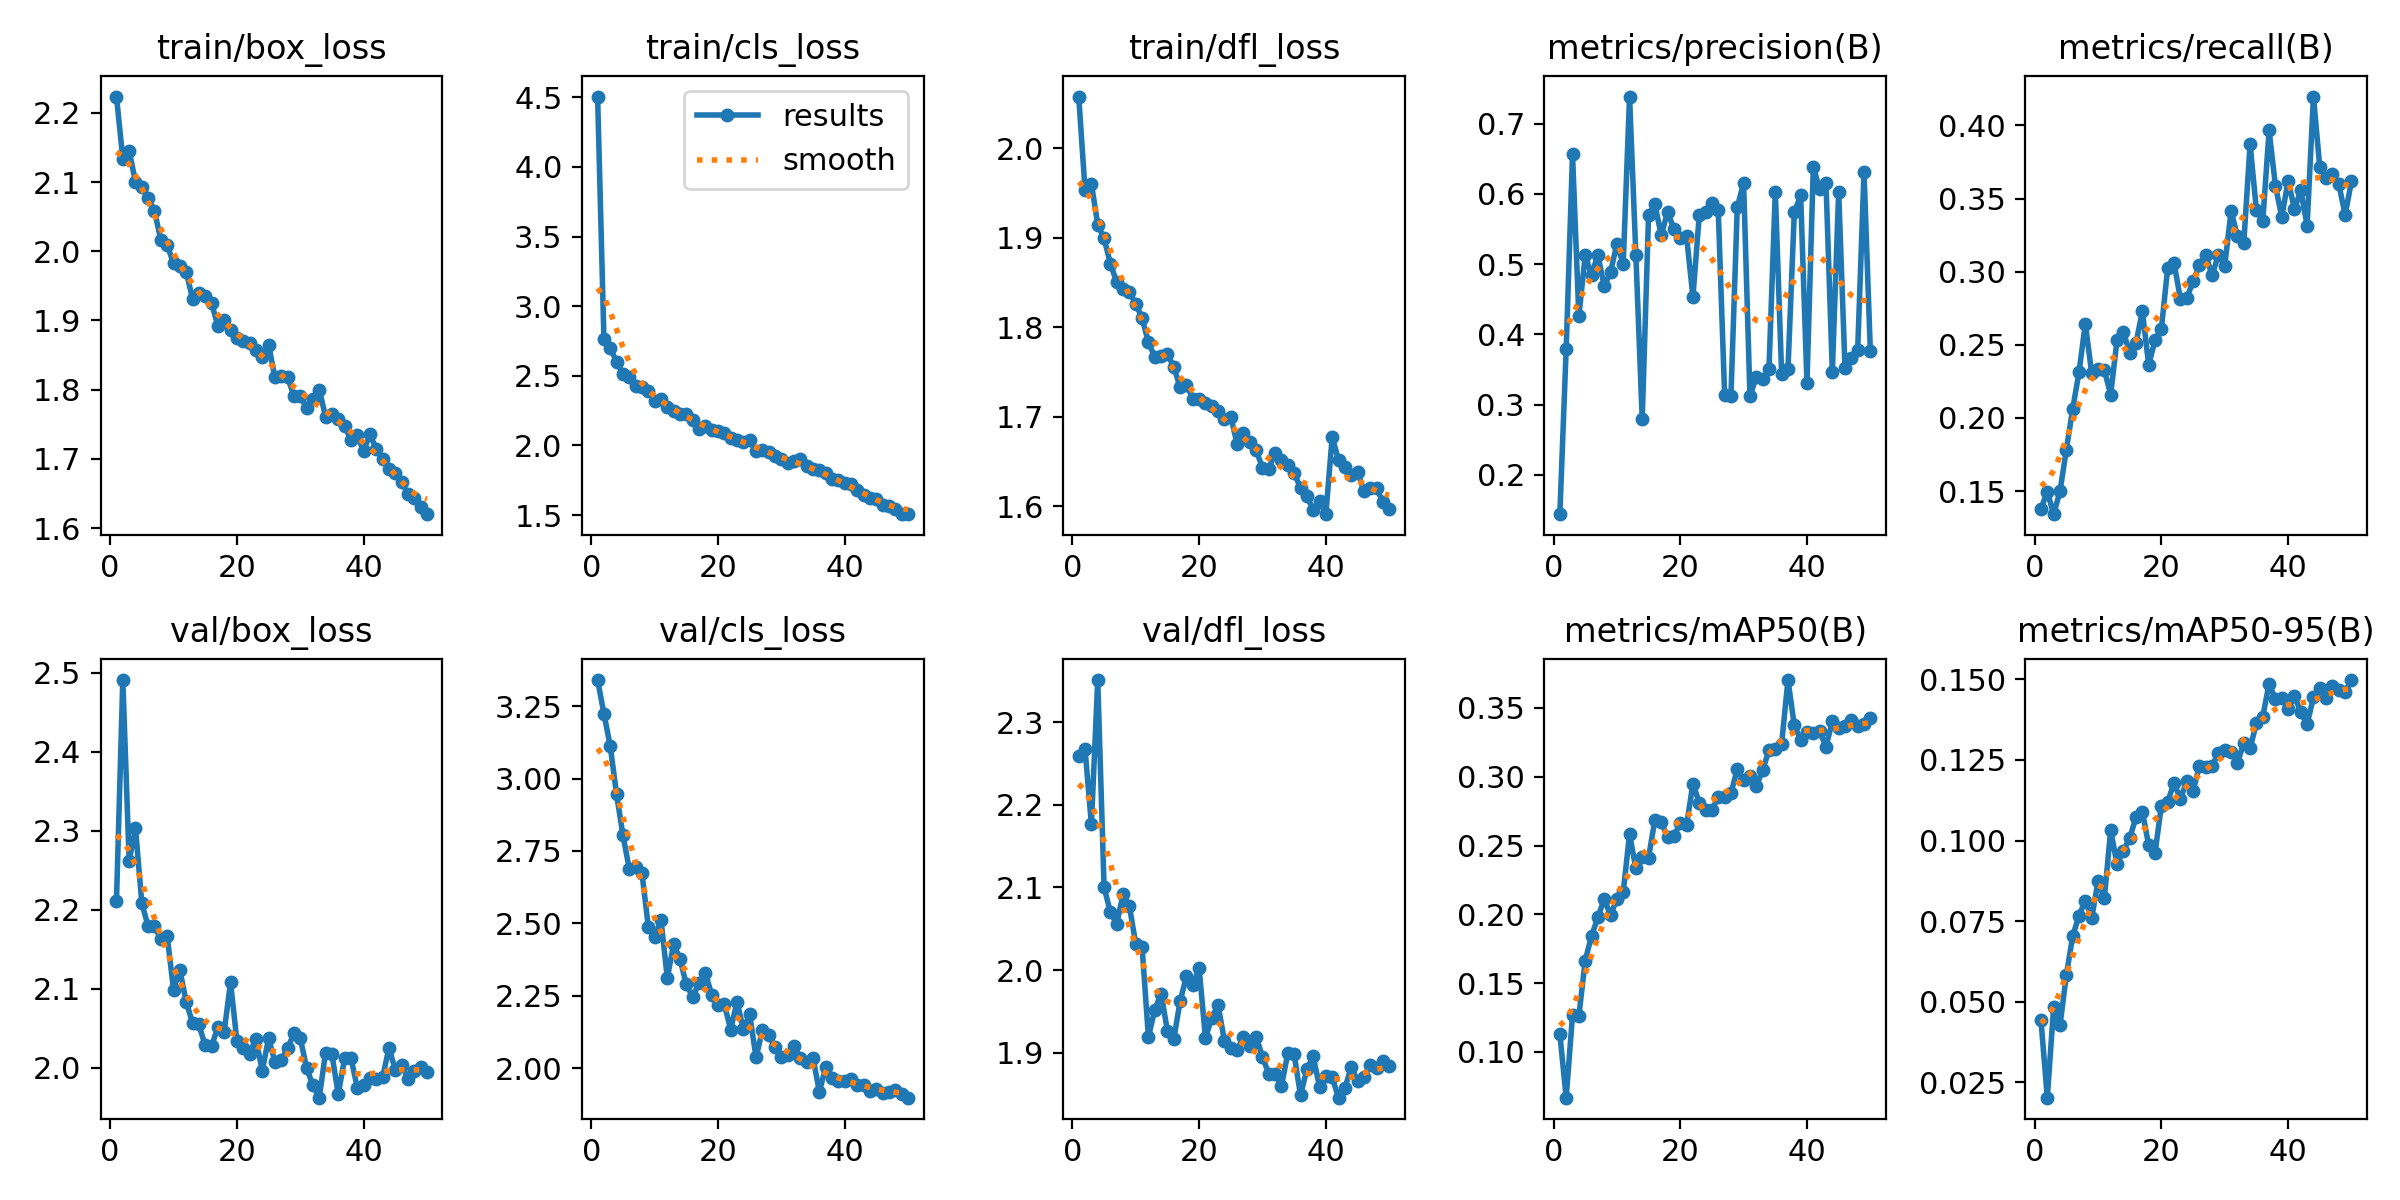

The table this chart was drawn from, first rows:
epoch, time, train/box_loss, train/cls_loss, train/dfl_loss, metrics/precision(B), metrics/recall(B), metrics/mAP50(B), metrics/mAP50-95(B), val/box_loss, val/cls_loss, val/dfl_loss, lr/pg0, lr/pg1, lr/pg2
1, 31.69, 2.224, 4.505, 2.058, 0.1442, 0.1379, 0.113, 0.04424, 2.212, 3.34, 2.259, 0.0004143, 0.0004143, 0.0004143
2, 59.57, 2.134, 2.767, 1.953, 0.3795, 0.1496, 0.06676, 0.02022, 2.491, 3.224, 2.267, 0.0008145, 0.0008145, 0.0008145
3, 87.36, 2.145, 2.7, 1.961, 0.6562, 0.1342, 0.1266, 0.04833, 2.262, 3.111, 2.176, 0.001198, 0.001198, 0.001198
4, 115.6, 2.1, 2.599, 1.915, 0.4256, 0.1498, 0.126, 0.04263, 2.304, 2.945, 2.351, 0.001176, 0.001176, 0.001176
5, 143.3, 2.092, 2.514, 1.899, 0.5126, 0.1783, 0.1663, 0.05817, 2.208, 2.804, 2.1, 0.001151, 0.001151, 0.001151
6, 171.6, 2.077, 2.49, 1.871, 0.4843, 0.206, 0.1843, 0.07028, 2.179, 2.688, 2.07, 0.001126, 0.001126, 0.001126
7, 199.6, 2.058, 2.424, 1.85, 0.5135, 0.2312, 0.1977, 0.0767, 2.179, 2.693, 2.056, 0.001102, 0.001102, 0.001102
8, 227.5, 2.017, 2.421, 1.843, 0.4684, 0.2645, 0.2111, 0.08138, 2.162, 2.674, 2.092, 0.001077, 0.001077, 0.001077
9, 255.2, 2.009, 2.394, 1.839, 0.4891, 0.2307, 0.1994, 0.07584, 2.167, 2.489, 2.077, 0.001052, 0.001052, 0.001052
10, 282.9, 1.982, 2.321, 1.827, 0.5285, 0.2337, 0.2111, 0.08735, 2.099, 2.452, 2.032, 0.001027, 0.001027, 0.001027
11, 311, 1.978, 2.331, 1.81, 0.5004, 0.2326, 0.2161, 0.08202, 2.123, 2.513, 2.028, 0.001002, 0.001002, 0.001002
12, 338.7, 1.97, 2.276, 1.783, 0.7386, 0.216, 0.2583, 0.1033, 2.084, 2.311, 1.919, 0.0009778, 0.0009778, 0.0009778
13, 366.7, 1.932, 2.245, 1.767, 0.5125, 0.2532, 0.2333, 0.09269, 2.056, 2.429, 1.952, 0.000953, 0.000953, 0.000953
14, 394.4, 1.94, 2.227, 1.768, 0.2791, 0.2589, 0.242, 0.09689, 2.055, 2.377, 1.971, 0.0009283, 0.0009283, 0.0009283
15, 422.3, 1.935, 2.227, 1.77, 0.57, 0.2448, 0.2412, 0.1007, 2.028, 2.289, 1.927, 0.0009035, 0.0009035, 0.0009035
16, 450.3, 1.926, 2.182, 1.756, 0.585, 0.2512, 0.2687, 0.1072, 2.027, 2.246, 1.916, 0.0008787, 0.0008787, 0.0008787
17, 478.2, 1.892, 2.12, 1.733, 0.541, 0.2732, 0.267, 0.1089, 2.052, 2.294, 1.962, 0.000854, 0.000854, 0.000854
18, 506, 1.9, 2.138, 1.736, 0.5743, 0.2361, 0.2564, 0.09853, 2.045, 2.329, 1.992, 0.0008293, 0.0008293, 0.0008293
19, 533.3, 1.887, 2.108, 1.721, 0.5504, 0.2534, 0.257, 0.09614, 2.108, 2.254, 1.982, 0.0008045, 0.0008045, 0.0008045
20, 560.8, 1.875, 2.103, 1.721, 0.5371, 0.261, 0.2661, 0.1109, 2.034, 2.219, 2.002, 0.0007797, 0.0007797, 0.0007797
21, 588.5, 1.87, 2.09, 1.715, 0.5395, 0.3026, 0.2647, 0.1121, 2.025, 2.221, 1.918, 0.000755, 0.000755, 0.000755
22, 616.3, 1.867, 2.056, 1.712, 0.4532, 0.306, 0.295, 0.1178, 2.017, 2.133, 1.942, 0.0007302, 0.0007302, 0.0007302
23, 644, 1.857, 2.039, 1.706, 0.5695, 0.2815, 0.2813, 0.1129, 2.037, 2.23, 1.957, 0.0007055, 0.0007055, 0.0007055
24, 671.8, 1.847, 2.023, 1.698, 0.5749, 0.2818, 0.2758, 0.1183, 1.996, 2.135, 1.914, 0.0006808, 0.0006808, 0.0006808
25, 700, 1.865, 2.036, 1.7, 0.5873, 0.2936, 0.2758, 0.1153, 2.037, 2.186, 1.906, 0.000656, 0.000656, 0.000656
26, 727.3, 1.818, 1.957, 1.669, 0.5766, 0.3043, 0.2855, 0.1231, 2.007, 2.037, 1.903, 0.0006312, 0.0006312, 0.0006312
27, 755.5, 1.82, 1.969, 1.682, 0.3145, 0.3117, 0.285, 0.1227, 2.01, 2.13, 1.919, 0.0006065, 0.0006065, 0.0006065
28, 783, 1.818, 1.957, 1.672, 0.3125, 0.2975, 0.288, 0.123, 2.024, 2.115, 1.908, 0.0005818, 0.0005818, 0.0005818
29, 810.4, 1.791, 1.925, 1.663, 0.5809, 0.3115, 0.3055, 0.1273, 2.043, 2.072, 1.92, 0.000557, 0.000557, 0.000557
30, 838.2, 1.79, 1.906, 1.643, 0.6158, 0.3041, 0.2975, 0.128, 2.038, 2.038, 1.895, 0.0005322, 0.0005322, 0.0005322
31, 865.8, 1.774, 1.876, 1.642, 0.3122, 0.3416, 0.3004, 0.1275, 2, 2.047, 1.874, 0.0005075, 0.0005075, 0.0005075
32, 893.4, 1.786, 1.888, 1.66, 0.3396, 0.3243, 0.2933, 0.124, 1.977, 2.077, 1.874, 0.0004827, 0.0004827, 0.0004827
33, 921.2, 1.8, 1.903, 1.652, 0.3364, 0.3194, 0.3047, 0.1303, 1.962, 2.034, 1.86, 0.000458, 0.000458, 0.000458
34, 948.7, 1.761, 1.849, 1.646, 0.3502, 0.3872, 0.3194, 0.1286, 2.019, 2.021, 1.899, 0.0004332, 0.0004332, 0.0004332
35, 976.6, 1.765, 1.832, 1.637, 0.6032, 0.3419, 0.32, 0.1364, 2.017, 2.037, 1.898, 0.0004085, 0.0004085, 0.0004085
36, 1004, 1.757, 1.822, 1.621, 0.3434, 0.3345, 0.3241, 0.1385, 1.966, 1.917, 1.848, 0.0003837, 0.0003837, 0.0003837
37, 1032, 1.748, 1.8, 1.612, 0.3505, 0.3966, 0.3703, 0.1486, 2.012, 2.006, 1.88, 0.000359, 0.000359, 0.000359
38, 1059, 1.727, 1.759, 1.596, 0.5737, 0.3587, 0.3372, 0.1439, 2.012, 1.965, 1.896, 0.0003343, 0.0003343, 0.0003343
39, 1087, 1.735, 1.751, 1.606, 0.5978, 0.3375, 0.327, 0.1441, 1.974, 1.957, 1.859, 0.0003095, 0.0003095, 0.0003095
40, 1115, 1.711, 1.729, 1.591, 0.331, 0.3622, 0.3323, 0.1408, 1.977, 1.956, 1.872, 0.0002848, 0.0002848, 0.0002848
41, 1142, 1.736, 1.721, 1.678, 0.6385, 0.3429, 0.3317, 0.1447, 1.987, 1.964, 1.87, 0.00026, 0.00026, 0.00026
42, 1168, 1.714, 1.682, 1.652, 0.6067, 0.3556, 0.333, 0.1399, 1.986, 1.941, 1.846, 0.0002352, 0.0002352, 0.0002352
43, 1193, 1.7, 1.643, 1.644, 0.6157, 0.3316, 0.3219, 0.136, 1.988, 1.943, 1.857, 0.0002105, 0.0002105, 0.0002105
44, 1218, 1.685, 1.621, 1.635, 0.3469, 0.4198, 0.3403, 0.1445, 2.025, 1.923, 1.883, 0.0001857, 0.0001857, 0.0001857
45, 1244, 1.68, 1.616, 1.639, 0.6032, 0.3713, 0.3355, 0.1474, 1.997, 1.927, 1.866, 0.000161, 0.000161, 0.000161
46, 1269, 1.666, 1.574, 1.617, 0.3521, 0.3644, 0.3366, 0.1441, 2.003, 1.913, 1.871, 0.0001363, 0.0001363, 0.0001363
47, 1295, 1.649, 1.568, 1.62, 0.366, 0.3667, 0.3413, 0.1478, 1.986, 1.917, 1.886, 0.0001115, 0.0001115, 0.0001115
48, 1320, 1.644, 1.544, 1.62, 0.3774, 0.3599, 0.3368, 0.1468, 1.996, 1.926, 1.882, 8.675e-05, 8.675e-05, 8.675e-05
49, 1345, 1.63, 1.51, 1.605, 0.6313, 0.3389, 0.3382, 0.1462, 2.001, 1.912, 1.89, 6.2e-05, 6.2e-05, 6.2e-05
50, 1371, 1.62, 1.507, 1.598, 0.3758, 0.3618, 0.3424, 0.1498, 1.995, 1.898, 1.884, 3.725e-05, 3.725e-05, 3.725e-05
